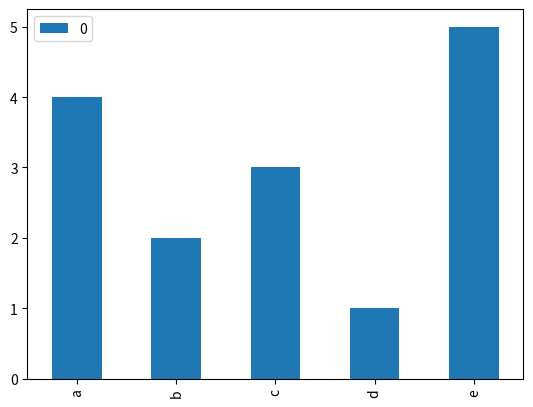

Recreate this plot in Python.
##Pandas 3
import pandas as pd
import matplotlib.pyplot as plt
from matplotlib.pyplot import *

from collections import Counter
a = ['a', 'a', 'a', 'a', 'b', 'b', 'c', 'c', 'c', 'd', 'e', 'e', 'e', 'e', 'e']
letter_counts = Counter(a)
df = pd.DataFrame.from_dict(letter_counts, orient='index')
df.plot(kind='bar')
plt.show()

